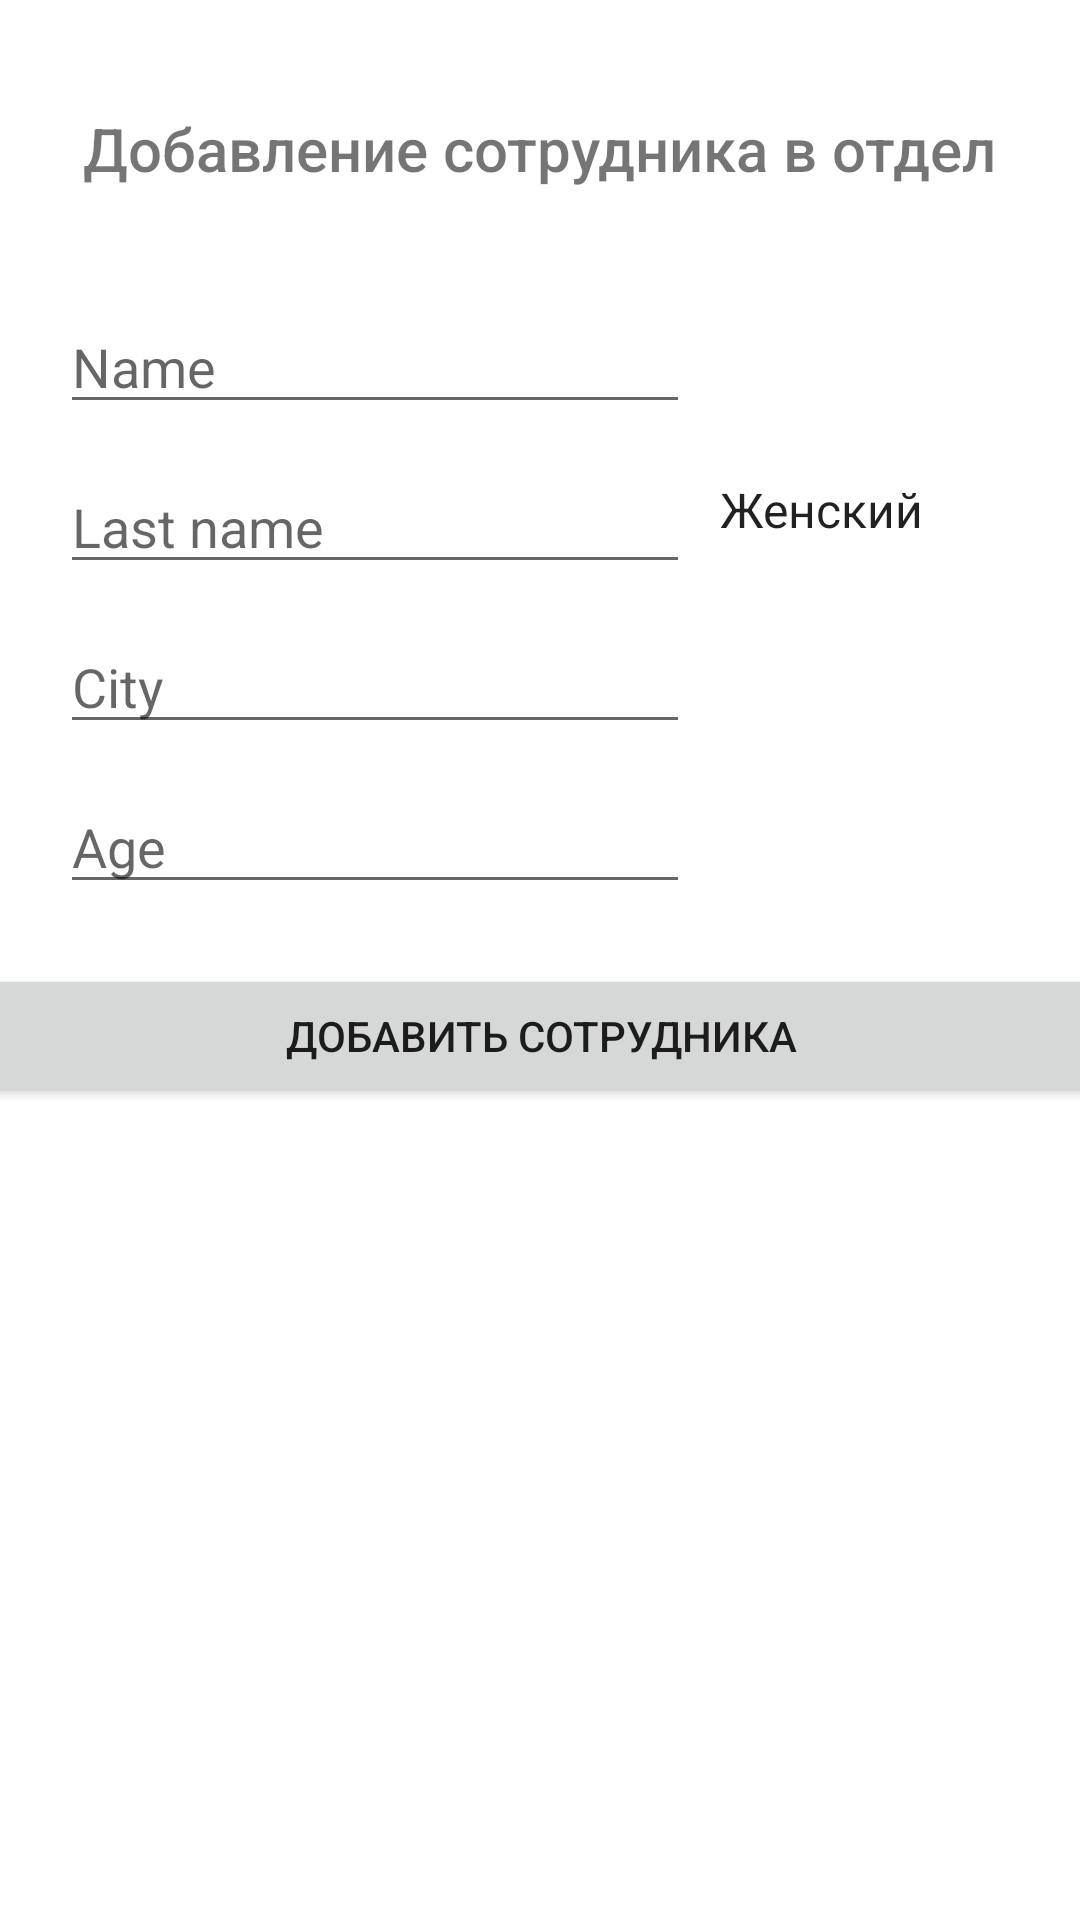

The Android layout XML behind this screen, and the referenced resources:
<!-- AndroidManifest.xml: application theme Theme.DataBaseApp -->
<!-- res/layout/activity_add_employee.xml -->
<?xml version="1.0" encoding="utf-8"?>
<androidx.constraintlayout.widget.ConstraintLayout xmlns:android="http://schemas.android.com/apk/res/android"
    xmlns:app="http://schemas.android.com/apk/res-auto"
    xmlns:tools="http://schemas.android.com/tools"
    android:layout_width="match_parent"
    android:layout_height="match_parent"
    tools:context=".AddEmployeeActivity">

    <TextView
        android:id="@+id/textView10"
        android:layout_width="wrap_content"
        android:layout_height="wrap_content"
        android:layout_marginTop="36dp"
        android:fontFamily="sans-serif-medium"
        android:text="Добавление сотрудника в отдел"
        android:textSize="20sp"
        app:layout_constraintEnd_toEndOf="parent"
        app:layout_constraintHorizontal_bias="0.5"
        app:layout_constraintStart_toStartOf="parent"
        app:layout_constraintTop_toTopOf="parent" />

    <Spinner
        android:id="@+id/AEspinner"
        android:layout_width="162dp"
        android:layout_height="33dp"
        android:layout_marginStart="2dp"
        android:layout_marginLeft="2dp"
        android:layout_marginTop="12dp"
        android:entries="@array/array_gender_options"
        app:layout_constraintStart_toEndOf="@+id/AEedittextLastname"
        app:layout_constraintTop_toBottomOf="@+id/AEedittextName" />

    <EditText
        android:id="@+id/AEedittextName"
        android:layout_width="wrap_content"
        android:layout_height="wrap_content"
        android:layout_marginStart="20dp"
        android:layout_marginLeft="20dp"
        android:layout_marginTop="100dp"
        android:ems="10"
        android:hint="Name"
        android:inputType="textPersonName"
        app:layout_constraintStart_toStartOf="parent"
        app:layout_constraintTop_toTopOf="parent" />

    <EditText
        android:id="@+id/AEedittextCity"
        android:layout_width="wrap_content"
        android:layout_height="wrap_content"
        android:layout_marginStart="20dp"
        android:layout_marginLeft="20dp"
        android:layout_marginTop="12dp"
        android:ems="10"
        android:hint="City"
        android:inputType="textPersonName"
        app:layout_constraintStart_toStartOf="parent"
        app:layout_constraintTop_toBottomOf="@+id/AEedittextLastname" />

    <EditText
        android:id="@+id/AEedittextLastname"
        android:layout_width="wrap_content"
        android:layout_height="wrap_content"
        android:layout_marginStart="20dp"
        android:layout_marginLeft="20dp"
        android:layout_marginTop="12dp"
        android:ems="10"
        android:hint="Last name"
        android:inputType="textPersonName"
        app:layout_constraintStart_toStartOf="parent"
        app:layout_constraintTop_toBottomOf="@+id/AEedittextName" />

    <EditText
        android:id="@+id/AEedittextAge"
        android:layout_width="wrap_content"
        android:layout_height="wrap_content"
        android:layout_marginStart="20dp"
        android:layout_marginLeft="20dp"
        android:layout_marginTop="12dp"
        android:ems="10"
        android:hint="Age"
        android:inputType="number"
        app:layout_constraintStart_toStartOf="parent"
        app:layout_constraintTop_toBottomOf="@+id/AEedittextCity" />

    <Button
        android:id="@+id/AEbtnAddemployee"
        android:layout_width="409dp"
        android:layout_height="wrap_content"
        android:layout_marginTop="20dp"
        android:text="Добавить сотрудника"
        app:layout_constraintEnd_toEndOf="parent"
        app:layout_constraintHorizontal_bias="0.5"
        app:layout_constraintStart_toStartOf="parent"
        app:layout_constraintTop_toBottomOf="@+id/AEedittextAge" />
</androidx.constraintlayout.widget.ConstraintLayout>
<!-- resources referenced by this layout -->
<resources>
  <string-array name="array_gender_options">
          <item>@string/gender_female</item>
          <item>@string/gender_male</item>
          <item>@string/gender_unknown</item>
      </string-array>
  <style name="Theme.DataBaseApp" parent="Theme.MaterialComponents.DayNight.DarkActionBar">
          
          <item name="colorPrimary">@color/purple_500</item>
          <item name="colorPrimaryVariant">@color/purple_700</item>
          <item name="colorOnPrimary">@color/white</item>
          
          <item name="colorSecondary">@color/teal_200</item>
          <item name="colorSecondaryVariant">@color/teal_700</item>
          <item name="colorOnSecondary">@color/black</item>
          
          <item name="android:statusBarColor" tools:targetApi="l">?attr/colorPrimaryVariant</item>
          
      </style>
  <string name="gender_female">Женский</string>
  <string name="gender_male">Мужской</string>
  <string name="gender_unknown">Неизвестно</string>
  <!-- not gathered from this repository: default colours our renderer supplied (Android Studio template values) -->
  <color name="purple_500">#FF6200EE</color>
  <color name="purple_700">#FF3700B3</color>
  <color name="teal_200">#FF03DAC5</color>
  <color name="teal_700">#FF018786</color>
  <color name="black">#FF000000</color>
  <color name="white">#FFFFFFFF</color>
</resources>
